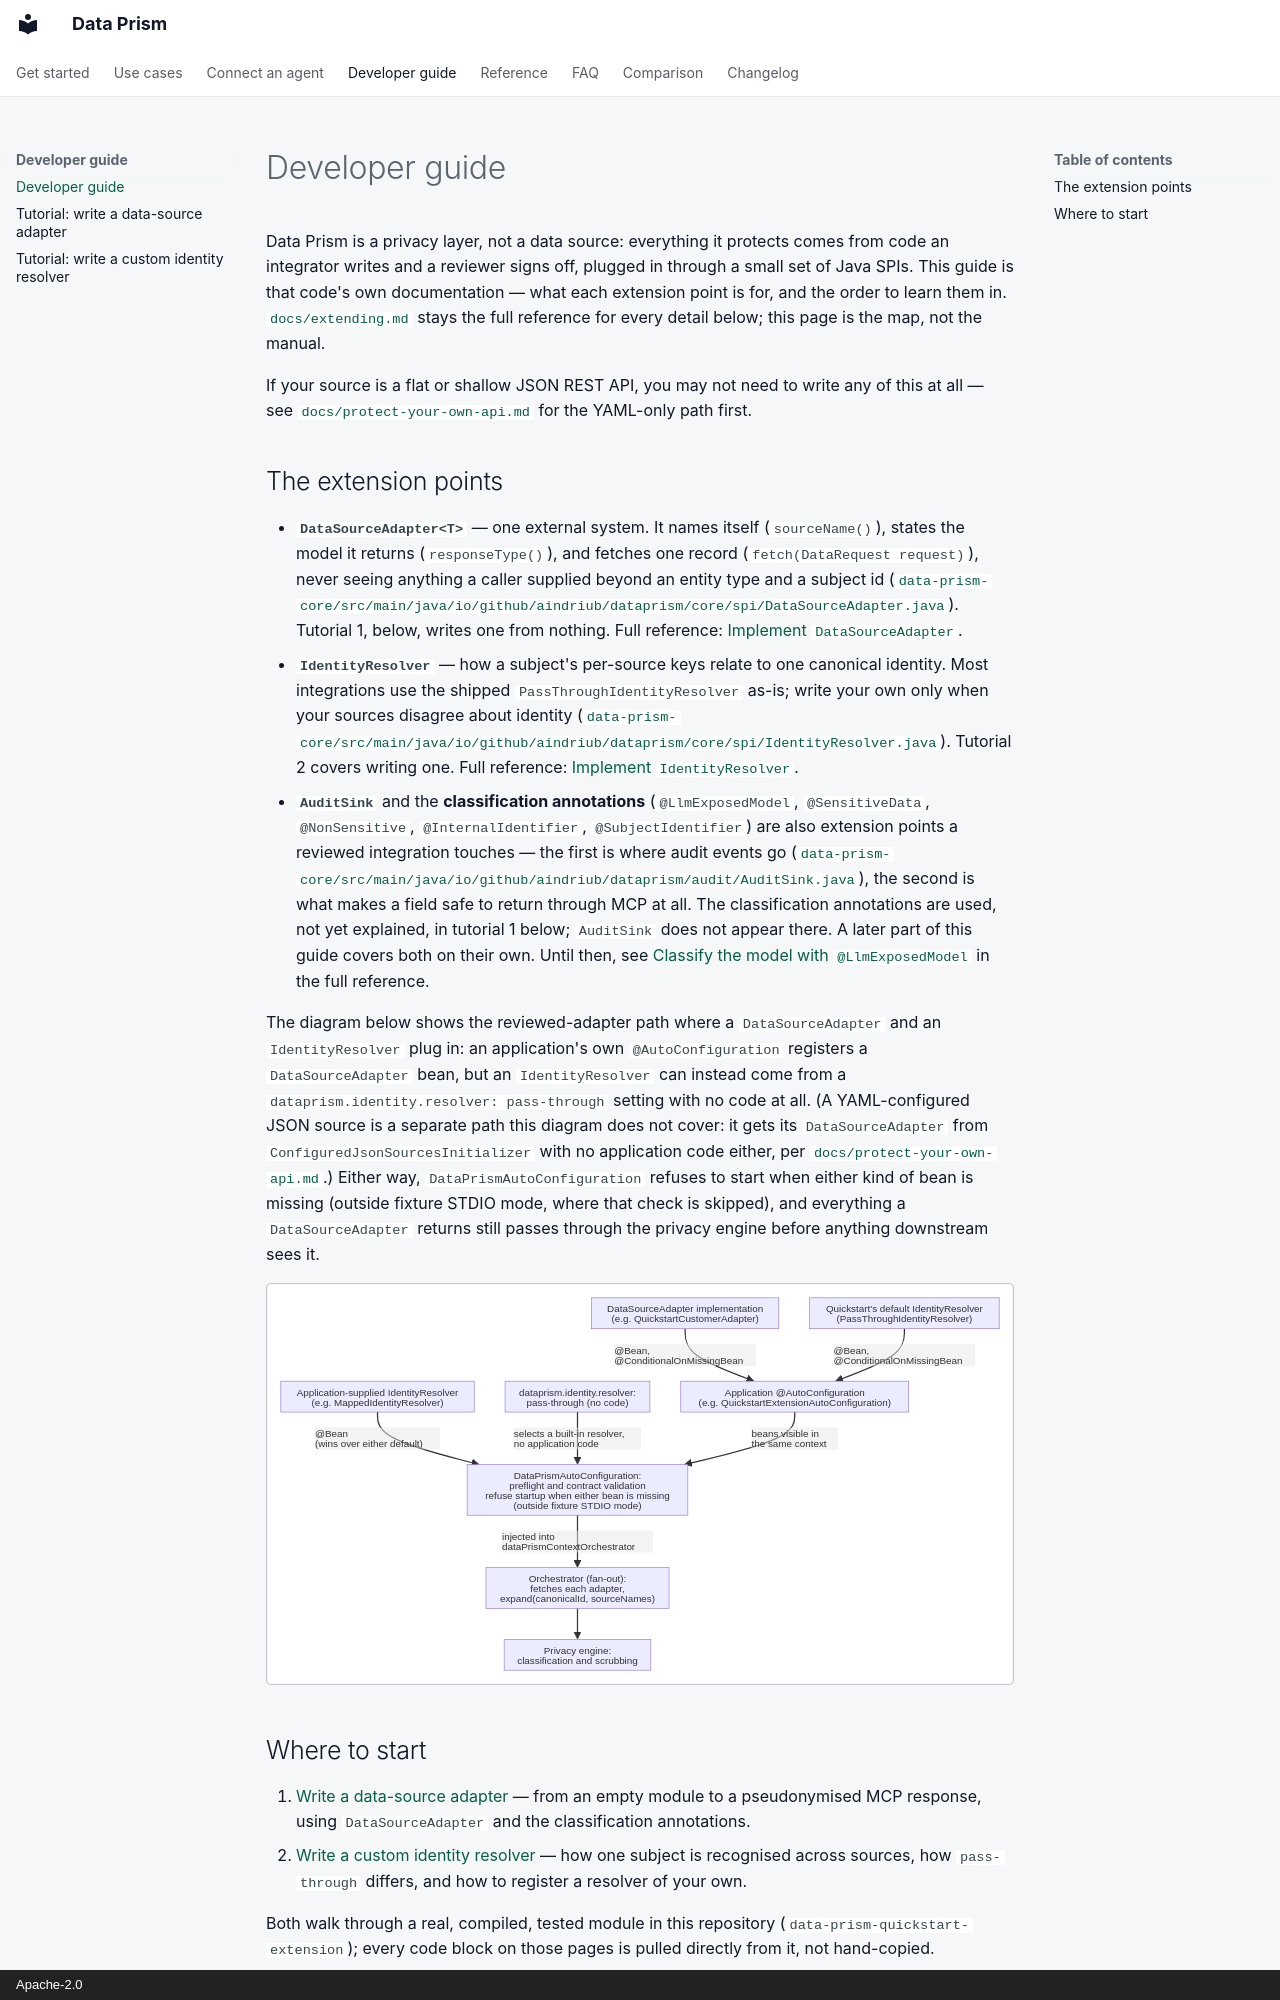

repository: AindriuB/data-prism · page: developer-guide/index.html · generator: mkdocs · copyright: Apache-2.0

---
title: Developer guide
description: An overview of Data Prism's extension points and where to start writing an adapter or identity resolver.
---

# Developer guide

Data Prism is a privacy layer, not a data source: everything it protects
comes from code an integrator writes and a reviewer signs off, plugged in
through a small set of Java SPIs. This guide is that code's own
documentation — what each extension point is for, and the order to learn
them in. [`docs/extending.md`](../extending.md) stays the full reference for
every detail below; this page is the map, not the manual.

If your source is a flat or shallow JSON REST API, you may not need to write
any of this at all — see
[`docs/protect-your-own-api.md`](../protect-your-own-api.md) for the
YAML-only path first.

## The extension points

- **`DataSourceAdapter<T>`** — one external system. It names itself
  (`sourceName()`), states the model it returns (`responseType()`), and
  fetches one record (`fetch(DataRequest request)`), never seeing anything
  a caller supplied beyond an entity type and a subject id
  ([`data-prism-core/src/main/java/io/github/aindriub/dataprism/core/spi/DataSourceAdapter.java`](https://github.com/AindriuB/data-prism/blob/main/data-prism-core/src/main/java/io/github/aindriub/dataprism/core/spi/DataSourceAdapter.java)).
  Tutorial 1, below, writes one from nothing. Full reference:
  [Implement `DataSourceAdapter`](../extending.md#implement-datasourceadapter).
- **`IdentityResolver`** — how a subject's per-source keys relate to one
  canonical identity. Most integrations use the shipped
  `PassThroughIdentityResolver` as-is; write your own only when your sources
  disagree about identity
  ([`data-prism-core/src/main/java/io/github/aindriub/dataprism/core/spi/IdentityResolver.java`](https://github.com/AindriuB/data-prism/blob/main/data-prism-core/src/main/java/io/github/aindriub/dataprism/core/spi/IdentityResolver.java)).
  Tutorial 2 covers writing one. Full reference:
  [Implement `IdentityResolver`](../extending.md#implement-identityresolver).
- **`AuditSink`** and the **classification annotations**
  (`@LlmExposedModel`, `@SensitiveData`, `@NonSensitive`, `@InternalIdentifier`,
  `@SubjectIdentifier`) are also extension points a reviewed integration
  touches — the first is where audit events go
  ([`data-prism-core/src/main/java/io/github/aindriub/dataprism/audit/AuditSink.java`](https://github.com/AindriuB/data-prism/blob/main/data-prism-core/src/main/java/io/github/aindriub/dataprism/audit/AuditSink.java)),
  the second is what makes a field safe to return through MCP at all. The
  classification annotations are used, not yet explained, in tutorial 1
  below; `AuditSink` does not appear there. A later part of this guide covers
  both on their own. Until then, see
  [Classify the model with `@LlmExposedModel`](../extending.md#classify-the-model-with-llmexposedmodel)
  in the full reference.

The diagram below shows the reviewed-adapter path where a `DataSourceAdapter`
and an `IdentityResolver` plug in: an application's own `@AutoConfiguration`
registers a `DataSourceAdapter` bean, but an `IdentityResolver` can instead
come from a `dataprism.identity.resolver: pass-through` setting with no code
at all. (A YAML-configured JSON source is a separate path this diagram does
not cover: it gets its `DataSourceAdapter` from
`ConfiguredJsonSourcesInitializer` with no application code either, per
[`docs/protect-your-own-api.md`](../protect-your-own-api.md).) Either way,
`DataPrismAutoConfiguration` refuses to start when either kind of bean is
missing (outside fixture STDIO mode, where that check is skipped), and
everything a `DataSourceAdapter` returns still passes through the privacy
engine before anything downstream sees it.

[![How a reviewed DataSourceAdapter and an IdentityResolver plug in: an application's own @AutoConfiguration registers a DataSourceAdapter bean, an IdentityResolver can instead come from a pass-through configuration setting with no code, DataPrismAutoConfiguration's preflight and contract validation refuse to start when either bean is missing outside fixture STDIO mode, and the orchestrator's fan-out sends every fetched record on to the privacy engine's classification and scrubbing, with no path around it.](../assets/diagrams/extension-points.svg)](../assets/diagrams/extension-points.svg)
